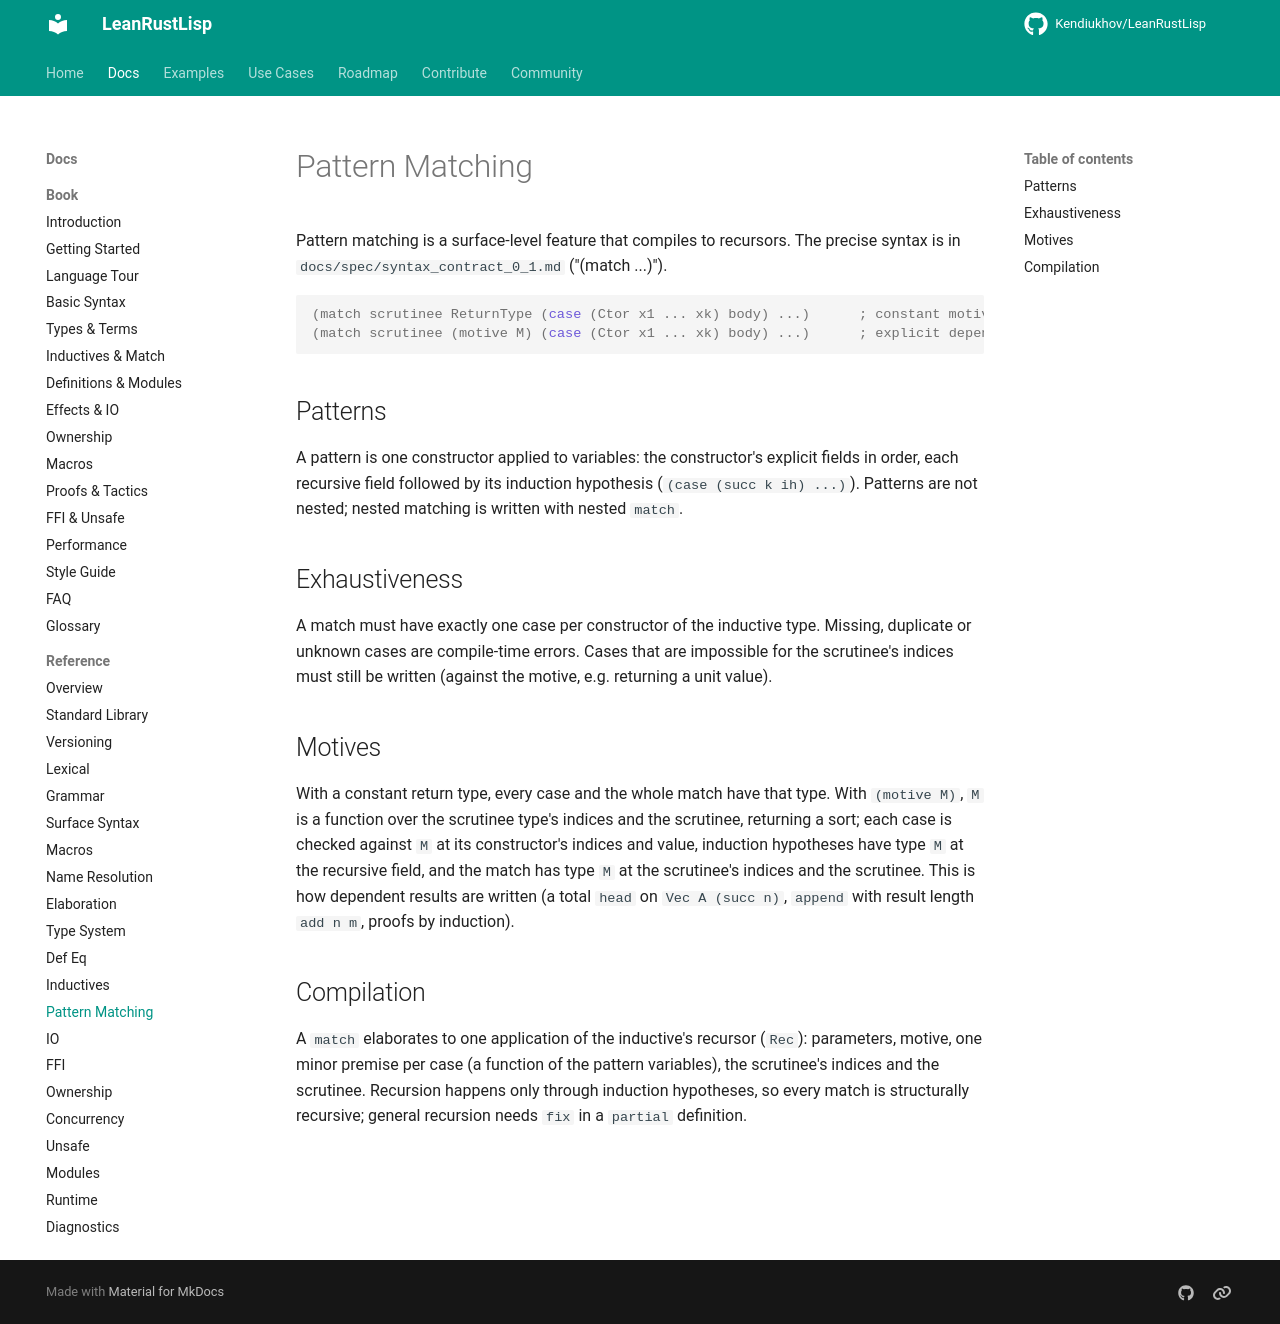

repository: Kendiukhov/LeanRustLisp · page: reference/pattern-matching/index.html · generator: mkdocs

# Pattern Matching

Pattern matching is a surface-level feature that compiles to recursors. The precise syntax is in
`docs/spec/syntax_contract_0_1.md` ("(match ...)").

```lisp
(match scrutinee ReturnType (case (Ctor x1 ... xk) body) ...)      ; constant motive
(match scrutinee (motive M) (case (Ctor x1 ... xk) body) ...)      ; explicit dependent motive
```

## Patterns

A pattern is one constructor applied to variables: the constructor's explicit fields in order,
each recursive field followed by its induction hypothesis (`(case (succ k ih) ...)`). Patterns are
not nested; nested matching is written with nested `match`.

## Exhaustiveness

A match must have exactly one case per constructor of the inductive type. Missing, duplicate or
unknown cases are compile-time errors. Cases that are impossible for the scrutinee's indices must
still be written (against the motive, e.g. returning a unit value).

## Motives

With a constant return type, every case and the whole match have that type. With
`(motive M)`, `M` is a function over the scrutinee type's indices and the scrutinee, returning a
sort; each case is checked against `M` at its constructor's indices and value, induction
hypotheses have type `M` at the recursive field, and the match has type `M` at the scrutinee's
indices and the scrutinee. This is how dependent results are written (a total `head` on
`Vec A (succ n)`, `append` with result length `add n m`, proofs by induction).

## Compilation

A `match` elaborates to one application of the inductive's recursor (`Rec`): parameters, motive,
one minor premise per case (a function of the pattern variables), the scrutinee's indices and the
scrutinee. Recursion happens only through induction hypotheses, so every match is structurally
recursive; general recursion needs `fix` in a `partial` definition.
